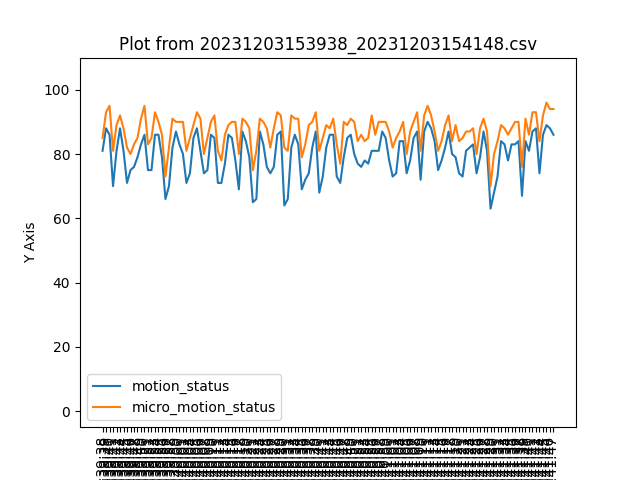

Data behind this chart, as committed beside it:
2023-12-03 07:39:38, 1, 81, 88, 85, 1
2023-12-03 07:39:39, 1, 88, 88, 93, 1
2023-12-03 07:39:40, 1, 86, 88, 95, 1
2023-12-03 07:39:41, 1, 70, 88, 81, 1
2023-12-03 07:39:42, 1, 81, 88, 89, 1
2023-12-03 07:39:43, 1, 88, 88, 92, 1
2023-12-03 07:39:44, 1, 81, 88, 88, 1
2023-12-03 07:39:45, 1, 71, 88, 82, 1
2023-12-03 07:39:46, 1, 75, 88, 80, 1
2023-12-03 07:39:47, 1, 76, 88, 83, 1
2023-12-03 07:39:48, 1, 79, 88, 85, 1
2023-12-03 07:39:49, 1, 83, 88, 91, 1
2023-12-03 07:39:50, 1, 86, 88, 95, 1
2023-12-03 07:39:51, 1, 75, 88, 83, 1
2023-12-03 07:39:52, 1, 75, 88, 85, 1
2023-12-03 07:39:53, 1, 86, 88, 93, 1
2023-12-03 07:39:54, 1, 86, 88, 90, 1
2023-12-03 07:39:55, 1, 79, 88, 86, 1
2023-12-03 07:39:56, 1, 66, 88, 73, 1
2023-12-03 07:39:57, 1, 70, 88, 82, 1
2023-12-03 07:39:58, 1, 82, 88, 91, 1
2023-12-03 07:39:59, 1, 87, 88, 90, 1
2023-12-03 07:40:00, 1, 83, 88, 90, 1
2023-12-03 07:40:01, 1, 80, 88, 90, 1
2023-12-03 07:40:02, 1, 71, 88, 81, 1
2023-12-03 07:40:03, 1, 74, 88, 85, 1
2023-12-03 07:40:04, 1, 85, 88, 89, 1
2023-12-03 07:40:05, 1, 88, 88, 93, 1
2023-12-03 07:40:06, 1, 81, 88, 91, 1
2023-12-03 07:40:07, 1, 74, 88, 80, 1
2023-12-03 07:40:08, 1, 75, 88, 85, 1
2023-12-03 07:40:09, 1, 86, 88, 90, 1
2023-12-03 07:40:10, 1, 85, 88, 92, 1
2023-12-03 07:40:11, 1, 71, 88, 81, 1
2023-12-03 07:40:12, 1, 71, 88, 78, 1
2023-12-03 07:40:13, 1, 77, 88, 86, 1
2023-12-03 07:40:14, 1, 86, 88, 89, 1
2023-12-03 07:40:15, 1, 85, 88, 90, 1
2023-12-03 07:40:16, 1, 78, 88, 90, 1
2023-12-03 07:40:17, 1, 69, 88, 80, 1
2023-12-03 07:40:18, 1, 87, 88, 91, 1
2023-12-03 07:40:19, 1, 84, 88, 90, 1
2023-12-03 07:40:20, 1, 79, 88, 88, 1
2023-12-03 07:40:21, 1, 65, 88, 75, 1
2023-12-03 07:40:22, 1, 66, 88, 81, 1
2023-12-03 07:40:23, 1, 87, 88, 91, 1
2023-12-03 07:40:24, 1, 83, 88, 90, 1
2023-12-03 07:40:25, 1, 76, 88, 88, 1
2023-12-03 07:40:26, 1, 74, 88, 82, 1
2023-12-03 07:40:27, 1, 76, 88, 88, 1
2023-12-03 07:40:28, 1, 86, 88, 93, 1
2023-12-03 07:40:29, 1, 87, 88, 92, 1
2023-12-03 07:40:30, 1, 64, 88, 82, 1
2023-12-03 07:40:31, 1, 66, 88, 81, 1
2023-12-03 07:40:32, 1, 82, 88, 92, 1
2023-12-03 07:40:33, 1, 86, 88, 91, 1
2023-12-03 07:40:34, 1, 83, 88, 91, 1
2023-12-03 07:40:35, 1, 69, 88, 79, 1
2023-12-03 07:40:36, 1, 72, 88, 83, 1
2023-12-03 07:40:37, 1, 74, 88, 89, 1
2023-12-03 07:40:38, 1, 82, 88, 90, 1
... 69 more rows
